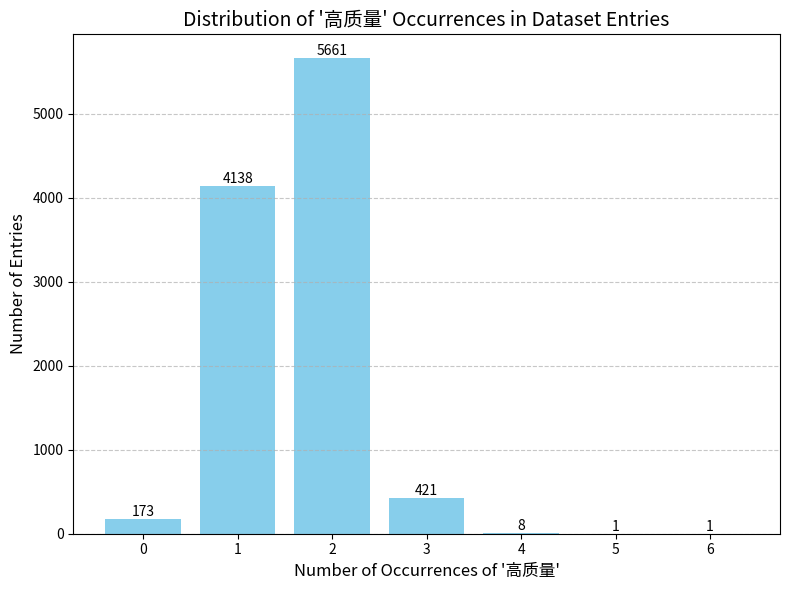

Source code (Python):
import matplotlib.pyplot as plt

# 数据
occurrences = [0, 1, 2, 3, 4, 5, 6]
entry_counts = [173, 4138, 5661, 421, 8, 1, 1]

# 创建条形图
plt.figure(figsize=(8, 6))  # 设置图表尺寸
bars = plt.bar(occurrences, entry_counts, color='skyblue')  # 绘制条形图

# 添加标题和轴标签
plt.title("Distribution of '高质量' Occurrences in Dataset Entries", fontsize=14)
plt.xlabel("Number of Occurrences of '高质量'", fontsize=12)
plt.ylabel("Number of Entries", fontsize=12)

# 设置X轴刻度
plt.xticks(occurrences)

# 添加Y轴网格线
plt.grid(axis='y', linestyle='--', alpha=0.7)

# 在条形上方添加数据标签
for bar in bars:
    height = bar.get_height()
    plt.text(bar.get_x() + bar.get_width() / 2, height, str(int(height)), 
             ha='center', va='bottom', fontsize=10)

# 调整布局并显示图表
plt.tight_layout()
plt.show()